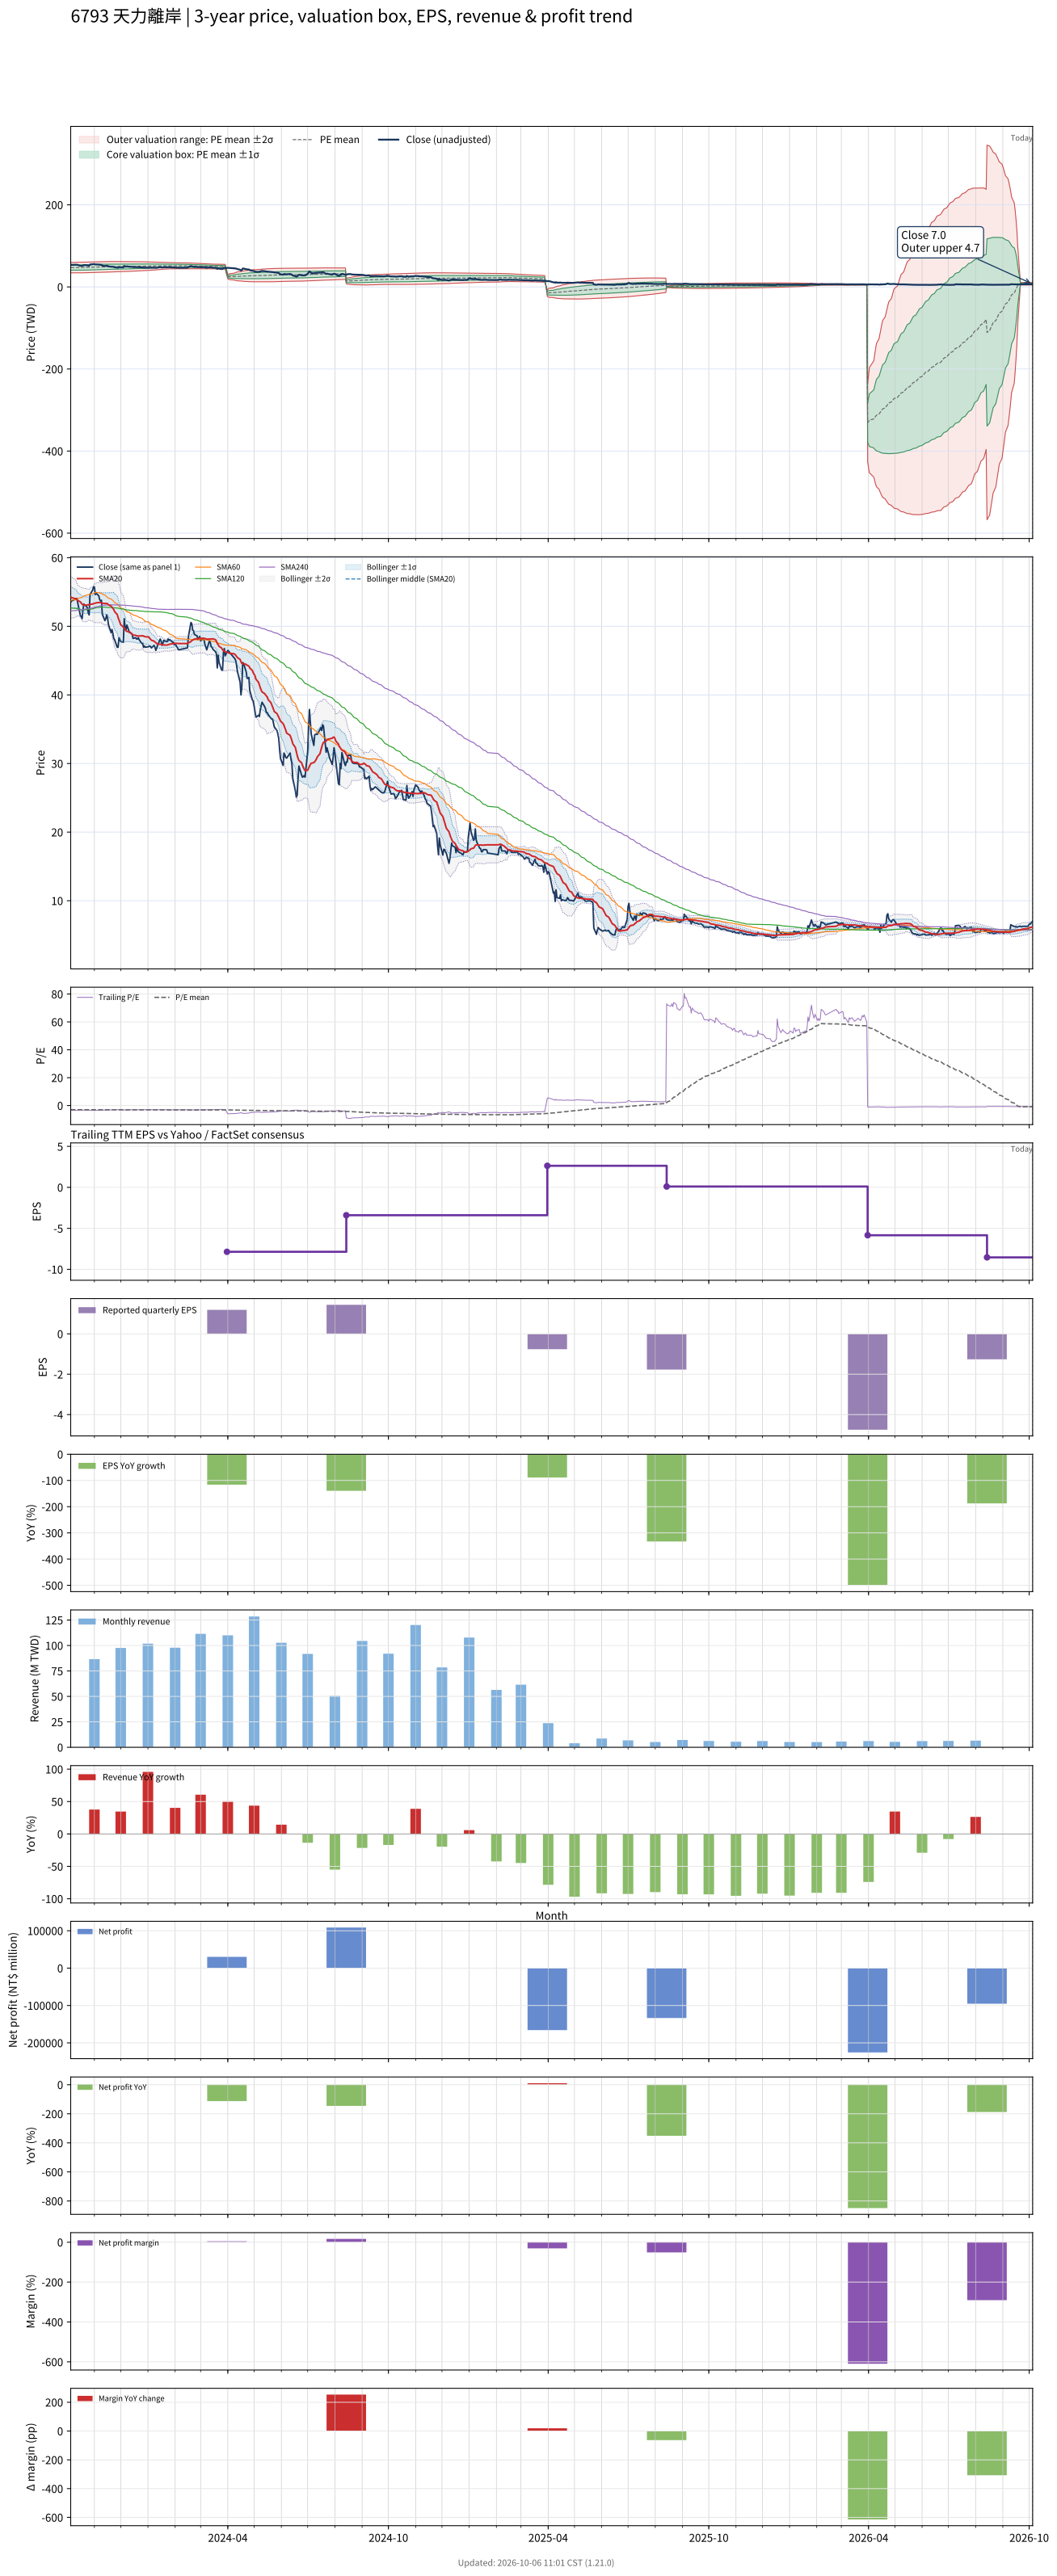

Source data for this figure (header and first rows):
# chart-version: skill-stock-dynamic-val…
date, close, available_date, period_end, eps, ttm_eps, pe, pe_mean, pe_std, price_m2, price_m1, price_mean, price_p1, price_p2, forward_eps, forward_pe, forward_pe_mean, forward_pe_std, forward_price_m2, forward_price_m1, forward_price_mean, forward_price_p1, forward_price_p2, sma20
2023-10-05, 53.52, 2023-08-14, 2023-06-30, 0.76, -15.82, -3.382, -2.97, 0.4005, 59.67, 53.33, 47, 40.66, 34.32, , , , , , , , , , 54.27
2023-10-06, 53.7, 2023-08-14, 2023-06-30, 0.76, -15.82, -3.394, -2.972, 0.402, 59.75, 53.39, 47.03, 40.67, 34.3, , , , , , , , , , 54.18
2023-10-11, 53.98, 2023-08-14, 2023-06-30, 0.76, -15.82, -3.411, -2.974, 0.4037, 59.84, 53.45, 47.06, 40.67, 34.29, , , , , , , , , , 54.02
2023-10-12, 54.07, 2023-08-14, 2023-06-30, 0.76, -15.82, -3.417, -2.977, 0.4055, 59.94, 53.52, 47.1, 40.69, 34.27, , , , , , , , , , 53.9
2023-10-13, 53.43, 2023-08-14, 2023-06-30, 0.76, -15.82, -3.376, -2.979, 0.407, 60.02, 53.58, 47.14, 40.7, 34.26, , , , , , , , , , 53.77
2023-10-16, 51.57, 2023-08-14, 2023-06-30, 0.76, -15.82, -3.259, -2.98, 0.4076, 60.06, 53.61, 47.16, 40.71, 34.26, , , , , , , , , , 53.56
2023-10-17, 51.39, 2023-08-14, 2023-06-30, 0.76, -15.82, -3.248, -2.982, 0.4084, 60.11, 53.65, 47.19, 40.73, 34.27, , , , , , , , , , 53.38
2023-10-18, 51.11, 2023-08-14, 2023-06-30, 0.76, -15.82, -3.23, -2.984, 0.409, 60.17, 53.7, 47.22, 40.75, 34.28, , , , , , , , , , 53.22
2023-10-19, 52.41, 2023-08-14, 2023-06-30, 0.76, -15.82, -3.312, -2.989, 0.4092, 60.26, 53.78, 47.3, 40.83, 34.35, , , , , , , , , , 53.13
2023-10-20, 53.24, 2023-08-14, 2023-06-30, 0.76, -15.82, -3.365, -2.995, 0.4101, 60.36, 53.87, 47.39, 40.9, 34.41, , , , , , , , , , 53.11
2023-10-23, 52.87, 2023-08-14, 2023-06-30, 0.76, -15.82, -3.341, -3, 0.4104, 60.46, 53.96, 47.47, 40.98, 34.48, , , , , , , , , , 53.06
2023-10-24, 52.69, 2023-08-14, 2023-06-30, 0.76, -15.82, -3.329, -3.005, 0.4104, 60.54, 54.05, 47.55, 41.06, 34.56, , , , , , , , , , 53.12
2023-10-25, 51.94, 2023-08-14, 2023-06-30, 0.76, -15.82, -3.283, -3.011, 0.4099, 60.61, 54.12, 47.64, 41.15, 34.67, , , , , , , , , , 53.15
2023-10-26, 51.67, 2023-08-14, 2023-06-30, 0.76, -15.82, -3.265, -3.016, 0.4093, 60.67, 54.19, 47.72, 41.24, 34.77, , , , , , , , , , 53.14
2023-10-27, 54.63, 2023-08-14, 2023-06-30, 0.76, -15.82, -3.452, -3.022, 0.4097, 60.79, 54.31, 47.83, 41.34, 34.86, , , , , , , , , , 53.2
2023-10-30, 55.28, 2023-08-14, 2023-06-30, 0.76, -15.82, -3.493, -3.029, 0.4105, 60.93, 54.43, 47.94, 41.44, 34.94, , , , , , , , , , 53.25
2023-10-31, 55.74, 2023-08-14, 2023-06-30, 0.76, -15.82, -3.523, -3.037, 0.4113, 61.07, 54.56, 48.05, 41.55, 35.04, , , , , , , , , , 53.31
2023-11-01, 55.74, 2023-08-14, 2023-06-30, 0.76, -15.82, -3.523, -3.045, 0.4112, 61.2, 54.69, 48.18, 41.67, 35.17, , , , , , , , , , 53.35
2023-11-02, 54.63, 2023-08-14, 2023-06-30, 0.76, -15.82, -3.452, -3.051, 0.4119, 61.31, 54.79, 48.28, 41.76, 35.24, , , , , , , , , , 53.37
2023-11-03, 54.81, 2023-08-14, 2023-06-30, 0.76, -15.82, -3.464, -3.057, 0.4124, 61.43, 54.9, 48.38, 41.85, 35.33, , , , , , , , , , 53.42
2023-11-06, 54.44, 2023-08-14, 2023-06-30, 0.76, -15.82, -3.441, -3.064, 0.4123, 61.53, 55, 48.48, 41.95, 35.43, , , , , , , , , , 53.47
2023-11-07, 53.89, 2023-08-14, 2023-06-30, 0.76, -15.82, -3.405, -3.07, 0.4113, 61.6, 55.09, 48.58, 42.08, 35.57, , , , , , , , , , 53.48
2023-11-08, 53.7, 2023-08-14, 2023-06-30, 0.76, -15.82, -3.394, -3.076, 0.4111, 61.68, 55.18, 48.67, 42.17, 35.66, , , , , , , , , , 53.46
2023-11-09, 53.8, 2023-08-14, 2023-06-30, 0.76, -15.82, -3.4, -3.081, 0.4113, 61.77, 55.26, 48.75, 42.24, 35.74, , , , , , , , , , 53.45
2023-11-10, 51.76, 2023-08-14, 2023-06-30, 0.76, -15.82, -3.271, -3.085, 0.4106, 61.81, 55.32, 48.82, 42.32, 35.83, , , , , , , , , , 53.37
2023-11-13, 50.83, 2023-08-14, 2023-06-30, 0.76, -15.82, -3.212, -3.089, 0.4096, 61.84, 55.36, 48.88, 42.4, 35.92, , , , , , , , , , 53.33
2023-11-14, 51.11, 2023-08-14, 2023-06-30, 0.76, -15.82, -3.23, -3.093, 0.4088, 61.88, 55.41, 48.94, 42.47, 36, , , , , , , , , , 53.31
2023-11-15, 51.67, 2023-08-14, 2023-06-30, 0.76, -15.82, -3.265, -3.097, 0.4082, 61.92, 55.46, 49, 42.54, 36.09, , , , , , , , , , 53.34
2023-11-16, 51.2, 2023-08-14, 2023-06-30, 0.76, -15.82, -3.236, -3.1, 0.4074, 61.95, 55.51, 49.06, 42.61, 36.17, , , , , , , , , , 53.28
2023-11-17, 50.28, 2023-08-14, 2023-06-30, 0.76, -15.82, -3.177, -3.104, 0.4061, 61.97, 55.54, 49.12, 42.69, 36.27, , , , , , , , , , 53.13
2023-11-20, 49.07, 2023-08-14, 2023-06-30, 0.76, -15.82, -3.101, -3.108, 0.4042, 61.97, 55.57, 49.17, 42.78, 36.38, , , , , , , , , , 52.94
2023-11-21, 49.54, 2023-08-14, 2023-06-30, 0.76, -15.82, -3.13, -3.112, 0.4021, 61.96, 55.6, 49.24, 42.88, 36.51, , , , , , , , , , 52.79
2023-11-22, 48.98, 2023-08-14, 2023-06-30, 0.76, -15.82, -3.095, -3.115, 0.3998, 61.95, 55.62, 49.3, 42.97, 36.64, , , , , , , , , , 52.64
2023-11-23, 48.24, 2023-08-14, 2023-06-30, 0.76, -15.82, -3.049, -3.119, 0.3974, 61.93, 55.64, 49.35, 43.06, 36.77, , , , , , , , , , 52.47
2023-11-24, 48.06, 2023-08-14, 2023-06-30, 0.76, -15.82, -3.037, -3.122, 0.3948, 61.9, 55.65, 49.41, 43.16, 36.91, , , , , , , , , , 52.14
2023-11-27, 46.94, 2023-08-14, 2023-06-30, 0.76, -15.82, -2.967, -3.125, 0.3926, 61.87, 55.66, 49.45, 43.24, 37.02, , , , , , , , , , 51.72
2023-11-28, 46.94, 2023-08-14, 2023-06-30, 0.76, -15.82, -2.967, -3.128, 0.3904, 61.85, 55.67, 49.49, 43.31, 37.13, , , , , , , , , , 51.28
2023-11-29, 48.33, 2023-08-14, 2023-06-30, 0.76, -15.82, -3.054, -3.13, 0.389, 61.84, 55.69, 49.53, 43.37, 37.22, , , , , , , , , , 50.91
2023-11-30, 48.06, 2023-08-14, 2023-06-30, 0.76, -15.82, -3.037, -3.133, 0.3874, 61.83, 55.7, 49.57, 43.44, 37.31, , , , , , , , , , 50.58
2023-12-01, 47.78, 2023-08-14, 2023-06-30, 0.76, -15.82, -3.019, -3.135, 0.3856, 61.81, 55.71, 49.61, 43.51, 37.41, , , , , , , , , , 50.23
2023-12-04, 47.69, 2023-08-14, 2023-06-30, 0.76, -15.82, -3.013, -3.136, 0.385, 61.81, 55.72, 49.63, 43.54, 37.45, , , , , , , , , , 49.89
2023-12-05, 51.11, 2023-08-14, 2023-06-30, 0.76, -15.82, -3.23, -3.139, 0.3841, 61.84, 55.76, 49.68, 43.6, 37.52, , , , , , , , , , 49.75
2023-12-06, 49.81, 2023-08-14, 2023-06-30, 0.76, -15.82, -3.148, -3.142, 0.3834, 61.85, 55.78, 49.72, 43.65, 37.58, , , , , , , , , , 49.56
2023-12-07, 49.44, 2023-08-14, 2023-06-30, 0.76, -15.82, -3.125, -3.144, 0.3824, 61.85, 55.8, 49.75, 43.7, 37.65, , , , , , , , , , 49.34
2023-12-08, 50.19, 2023-08-14, 2023-06-30, 0.76, -15.82, -3.171, -3.147, 0.3809, 61.86, 55.83, 49.8, 43.78, 37.75, , , , , , , , , , 49.26
2023-12-11, 49.07, 2023-08-14, 2023-06-30, 0.76, -15.82, -3.101, -3.15, 0.3793, 61.85, 55.85, 49.85, 43.85, 37.84, , , , , , , , , , 49.18
2023-12-12, 49.07, 2023-08-14, 2023-06-30, 0.76, -15.82, -3.101, -3.153, 0.3772, 61.84, 55.87, 49.9, 43.93, 37.96, , , , , , , , , , 49.07
2023-12-13, 48.98, 2023-08-14, 2023-06-30, 0.76, -15.82, -3.095, -3.157, 0.3751, 61.82, 55.89, 49.95, 44.02, 38.08, , , , , , , , , , 48.94
2023-12-14, 48.89, 2023-08-14, 2023-06-30, 0.76, -15.82, -3.09, -3.16, 0.3722, 61.79, 55.9, 50.01, 44.12, 38.23, , , , , , , , , , 48.82
2023-12-15, 48.24, 2023-08-14, 2023-06-30, 0.76, -15.82, -3.049, -3.164, 0.3692, 61.75, 55.91, 50.06, 44.22, 38.38, , , , , , , , , , 48.72
2023-12-18, 48.33, 2023-08-14, 2023-06-30, 0.76, -15.82, -3.054, -3.168, 0.3655, 61.69, 55.91, 50.13, 44.34, 38.56, , , , , , , , , , 48.69
2023-12-19, 48.15, 2023-08-14, 2023-06-30, 0.76, -15.82, -3.043, -3.172, 0.3613, 61.62, 55.91, 50.19, 44.47, 38.75, , , , , , , , , , 48.62
2023-12-20, 48.15, 2023-08-14, 2023-06-30, 0.76, -15.82, -3.043, -3.174, 0.3591, 61.6, 55.91, 50.23, 44.55, 38.87, , , , , , , , , , 48.57
2023-12-21, 48.33, 2023-08-14, 2023-06-30, 0.76, -15.82, -3.054, -3.178, 0.3562, 61.56, 55.92, 50.28, 44.65, 39.01, , , , , , , , , , 48.58
2023-12-22, 48.06, 2023-08-14, 2023-06-30, 0.76, -15.82, -3.037, -3.181, 0.3531, 61.51, 55.92, 50.34, 44.75, 39.16, , , , , , , , , , 48.58
2023-12-25, 47.5, 2023-08-14, 2023-06-30, 0.76, -15.82, -3.002, -3.184, 0.3496, 61.45, 55.92, 50.39, 44.85, 39.32, , , , , , , , , , 48.61
2023-12-26, 47.5, 2023-08-14, 2023-06-30, 0.76, -15.82, -3.002, -3.188, 0.3456, 61.38, 55.91, 50.44, 44.97, 39.5, , , , , , , , , , 48.63
2023-12-27, 46.94, 2023-08-14, 2023-06-30, 0.76, -15.82, -2.967, -3.191, 0.3414, 61.3, 55.9, 50.49, 45.09, 39.69, , , , , , , , , , 48.56
2023-12-28, 47.13, 2023-08-14, 2023-06-30, 0.76, -15.82, -2.978, -3.194, 0.3377, 61.23, 55.89, 50.54, 45.2, 39.85, , , , , , , , , , 48.52
... 668 more rows
